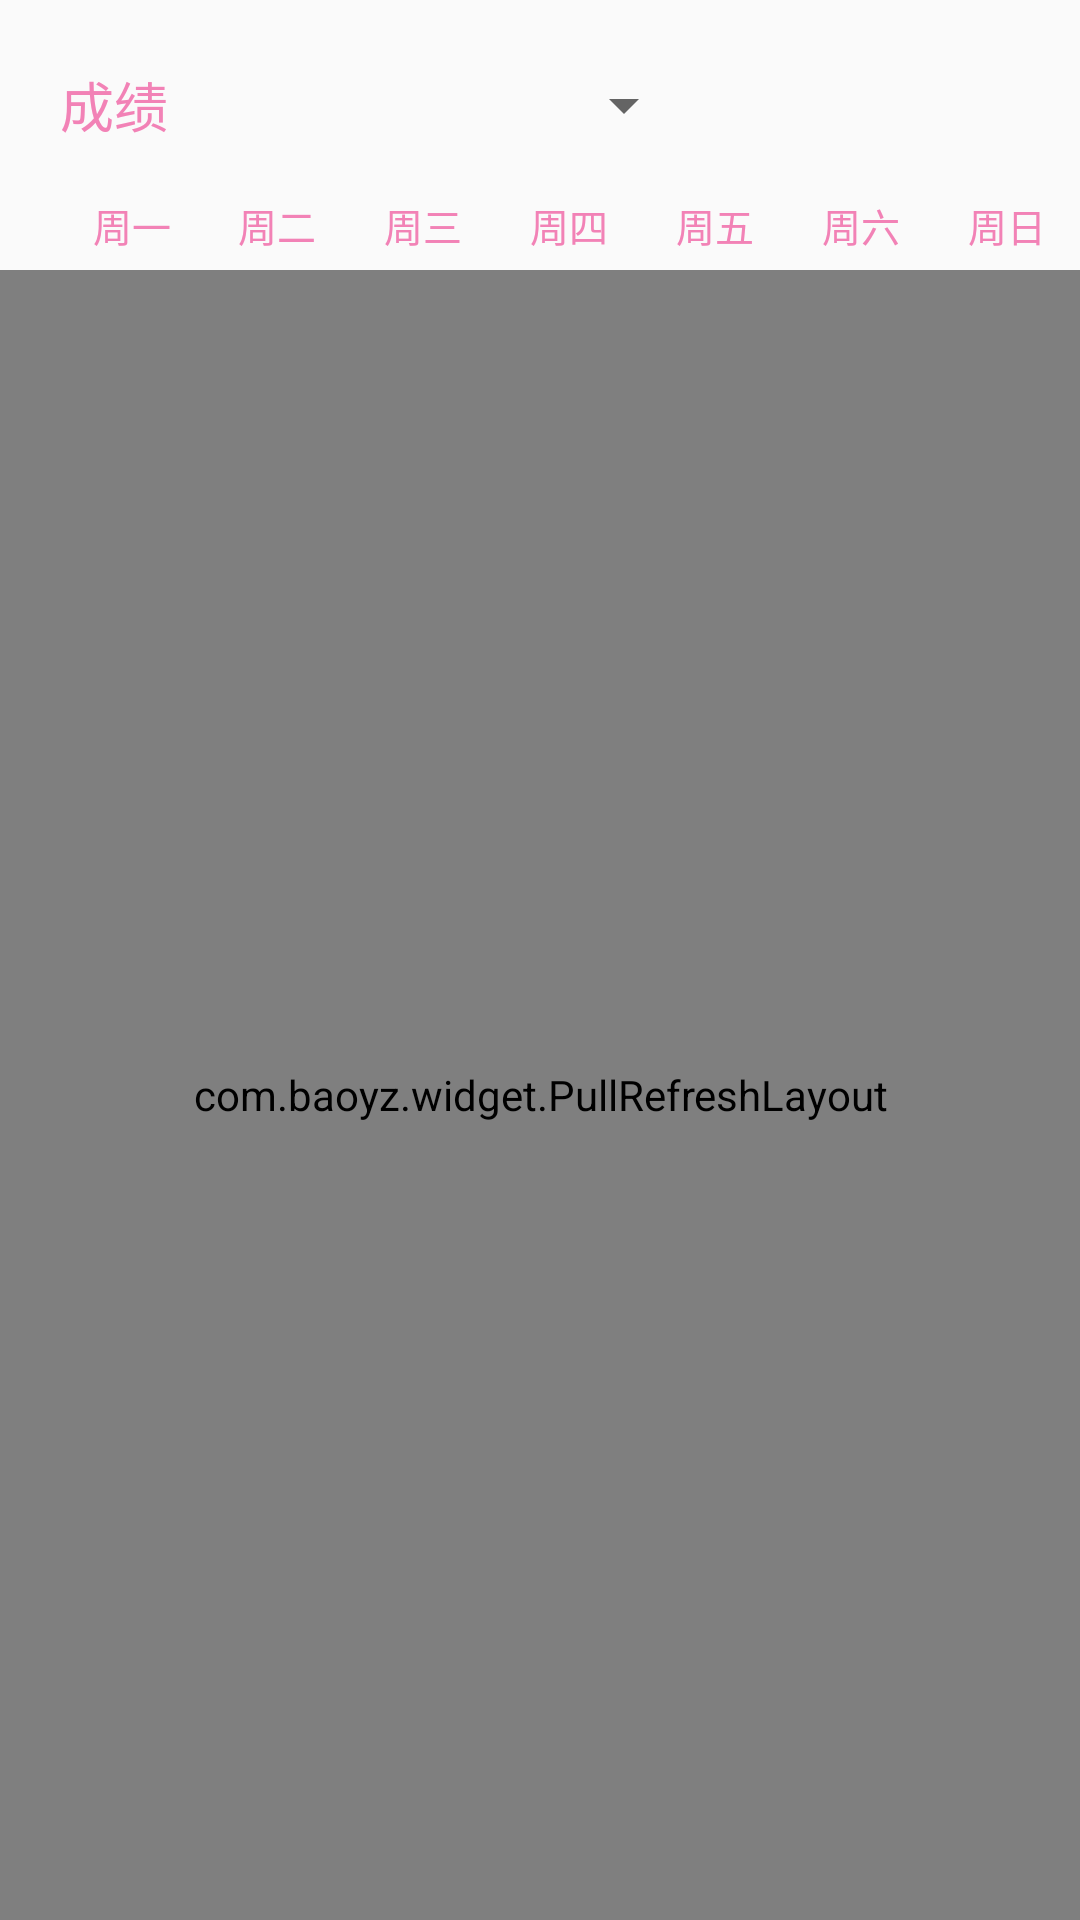

Android layout source for this screen:
<!-- AndroidManifest.xml: application theme AppTheme -->
<!-- res/layout/course.xml -->
<?xml version="1.0" encoding="utf-8"?>
<LinearLayout xmlns:android="http://schemas.android.com/apk/res/android"
    android:layout_width="match_parent"
    android:layout_height="match_parent"
    android:orientation="vertical"
    android:id="@+id/course_fragment">

    <LinearLayout
        android:layout_width="match_parent"
        android:layout_height="60dp"
        android:orientation="horizontal"
        android:paddingTop="10dp">

        <TextView
            android:id="@+id/examination"
            android:layout_width="wrap_content"
            android:layout_height="wrap_content"
            android:layout_gravity="center"
            android:text="成绩"
            android:textColor="@color/textColorPrimary"
            android:textSize="18dp"
            android:paddingLeft="20dp"
            android:clickable="true"/>

        <LinearLayout
            android:id="@+id/weeks"
            android:layout_width="0dp"
            android:layout_height="match_parent"
            android:layout_weight="1"
            android:gravity="center"
            android:orientation="horizontal">

            <Spinner
                android:id="@+id/weeks_num"
                android:layout_width="wrap_content"
                android:layout_height="wrap_content"
                android:dropDownVerticalOffset="40dp"
                android:padding="10dp"
                android:popupBackground="#00000000" />

        </LinearLayout>

    </LinearLayout>

    <LinearLayout
        android:layout_width="match_parent"
        android:layout_height="30dp">

        <TextView
            android:id="@+id/blank"
            android:layout_width="20dp"
            android:layout_height="match_parent" />

        <TextView
            android:id="@+id/Monday"
            style="@style/weekday_styles"
            android:text="周一" />

        <TextView
            android:id="@+id/Tuesday"
            style="@style/weekday_styles"
            android:text="周二" />

        <TextView
            android:id="@+id/Wednesday"
            style="@style/weekday_styles"
            android:text="周三" />

        <TextView
            android:id="@+id/Thursday"
            style="@style/weekday_styles"
            android:text="周四" />

        <TextView
            android:id="@+id/Friday"
            style="@style/weekday_styles"
            android:text="周五" />

        <TextView
            android:id="@+id/Saturday"
            style="@style/weekday_styles"
            android:text="周六" />

        <TextView
            android:id="@+id/Sunday"
            style="@style/weekday_styles"
            android:text="周日" />
    </LinearLayout>

    <com.baoyz.widget.PullRefreshLayout
        android:id="@+id/swipeRefreshLayout"
        android:layout_width="match_parent"
        android:layout_height="match_parent">

        <ScrollView
            android:id="@+id/course_layout"
            android:layout_width="match_parent"
            android:layout_height="match_parent">

            <LinearLayout
                android:layout_width="match_parent"
                android:layout_height="wrap_content"
                android:orientation="horizontal">

                <LinearLayout
                    android:layout_width="20dp"
                    android:layout_height="wrap_content"
                    android:orientation="vertical">

                    <TextView
                        android:id="@+id/first_course"
                        style="@style/course_num_styles"
                        android:text="1" />

                    <TextView
                        android:id="@+id/second_course"
                        style="@style/course_num_styles"
                        android:text="2" />

                    <TextView
                        android:id="@+id/third_course"
                        style="@style/course_num_styles"
                        android:text="3" />

                    <TextView
                        android:id="@+id/forth_course"
                        style="@style/course_num_styles"
                        android:text="4" />

                    <TextView
                        android:id="@+id/fifth_course"
                        style="@style/course_num_styles"
                        android:text="5" />

                    <TextView
                        android:id="@+id/sixth_course"
                        style="@style/course_num_styles"
                        android:text="6" />

                    <TextView
                        android:id="@+id/seventh_course"
                        style="@style/course_num_styles"
                        android:text="7" />

                    <TextView
                        android:id="@+id/eighth_course"
                        style="@style/course_num_styles"
                        android:text="8" />

                    <TextView
                        android:id="@+id/ninth_course"
                        style="@style/course_num_styles"
                        android:text="9" />

                    <TextView
                        android:id="@+id/tenth_course"
                        style="@style/course_num_styles"
                        android:text="10" />

                    <TextView
                        android:id="@+id/eleventh_course"
                        style="@style/course_num_styles"
                        android:text="11" />

                    <TextView
                        android:id="@+id/twelfth_course"
                        style="@style/course_num_styles"
                        android:text="12" />

                    <TextView
                        android:id="@+id/thirteenth_course"
                        style="@style/course_num_styles"
                        android:text="13" />
                </LinearLayout>

                <com.whu_phone.view.CourseView
                    android:id="@+id/course_view"
                    android:layout_width="match_parent"
                    android:layout_height="match_parent" />

            </LinearLayout>
        </ScrollView>
    </com.baoyz.widget.PullRefreshLayout>

</LinearLayout>
<!-- resources referenced by this layout -->
<resources>
  <color name="textColorPrimary">#f282b6</color>
  <style name="course_num_styles">
          <item name="android:layout_width">match_parent</item>
          <item name="android:layout_height">40dp</item>
          <item name="android:gravity">center</item>
          <item name="android:textSize">15dp</item>
          <item name="android:textColor">@color/textColorPrimary</item>
      </style>
  <style name="weekday_styles">
          <item name="android:layout_width">0dp</item>
          <item name="android:layout_height">match_parent</item>
          <item name="android:layout_weight">1</item>
          <item name="android:gravity">center</item>
          <item name="android:textSize">13dp</item>
          <item name="android:textColor">@color/textColorPrimary</item>
      </style>
  <style name="AppTheme" parent="Theme.AppCompat.Light.NoActionBar">
          
          <item name="colorPrimary">@color/colorPrimary</item>
          <item name="colorPrimaryDark">@color/colorPrimaryDark</item>
          <item name="colorAccent">@color/colorAccent</item>
          <item name="android:textColorPrimary">@color/textColorPrimary</item>
      </style>
  <color name="colorPrimary">#ffffff</color>
  <color name="colorPrimaryDark">#fdcdcd</color>
  <color name="colorAccent">#f282b6</color>
</resources>
